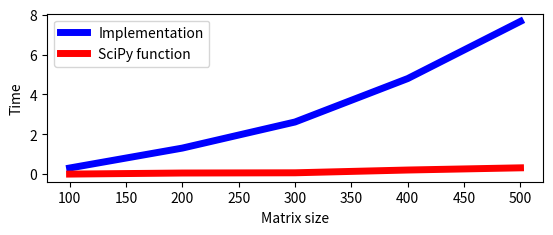

Source code (Python):
import matplotlib.pyplot as plt
import numpy as np
x = np.arange(100, 600, 100)
#implementation
y = [0.31, 1.31, 2.62, 4.8, 7.67]
#scipy
y1 = [0.006, 0.059, 0.071, 0.21, 0.32]
fig = plt.figure()
ax = fig.add_subplot(211)
ax.plot(x, y, label = u'Implementation', color='blue', linewidth=5)
ax.plot(x, y1, label = u'SciPy function', color='red', linewidth=5)
ax.set_xlabel(u'Matrix size')
ax.set_ylabel(u'Time')
plt.legend()
plt.savefig('pic_seidel')
#plt.plot(y)
#plt.plot(x)
#plt.show()
